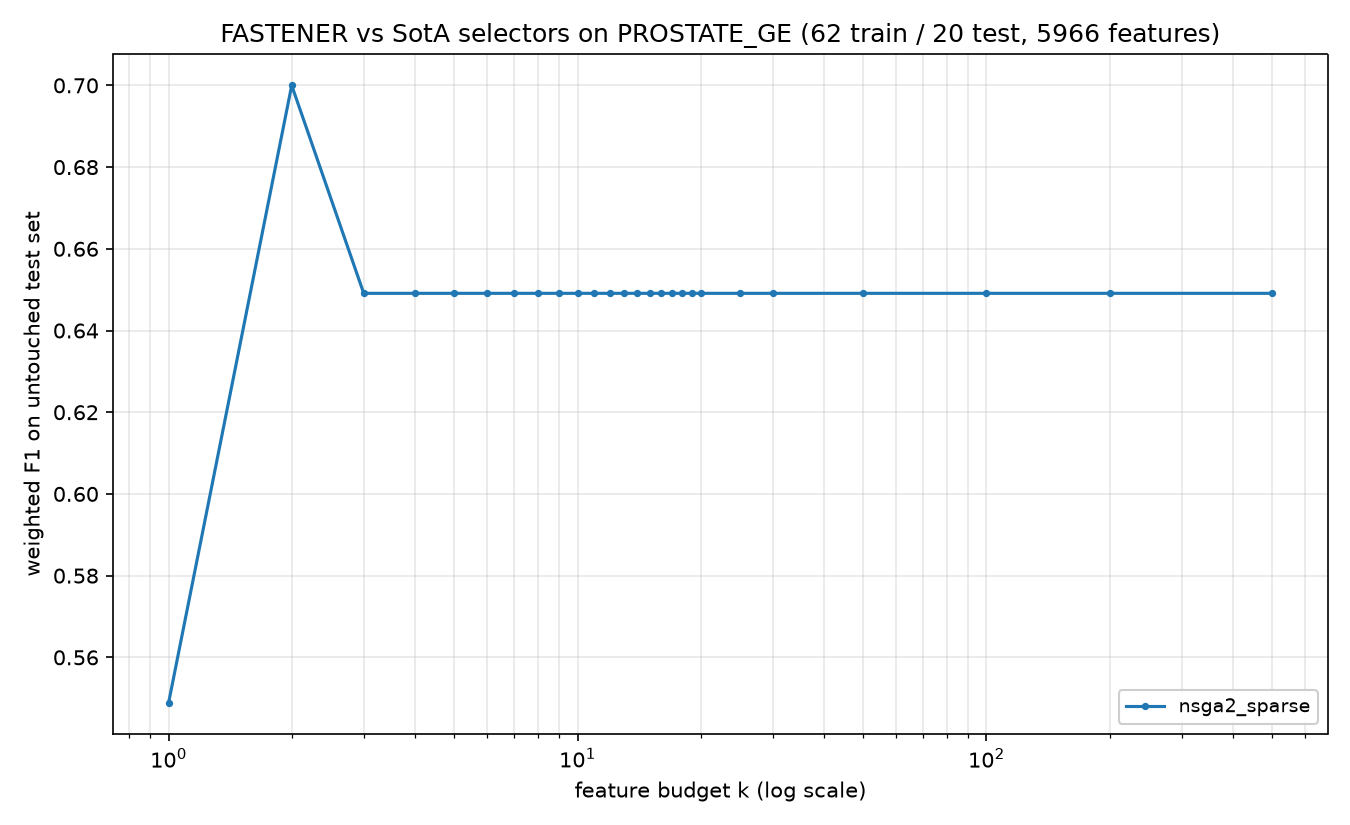

Values plotted in this chart, from the file beside it:
method, algorithm_id, seed, budget_k, n_features_used, val_f1, test_f1, test_accuracy, test_balanced_accuracy
nsga2_sparse, nsga2_sparse@c142251+08e6acd#e31a, 2020, 1, 1, 0.8496, 0.5489, 0.55, 0.55
nsga2_sparse, nsga2_sparse@c142251+08e6acd#e31a, 2020, 2, 2, 0.9499, 0.7, 0.7, 0.7
nsga2_sparse, nsga2_sparse@c142251+08e6acd#e31a, 2020, 3, 3, 1.0, 0.6491, 0.65, 0.65
nsga2_sparse, nsga2_sparse@c142251+08e6acd#e31a, 2020, 4, 3, 1.0, 0.6491, 0.65, 0.65
nsga2_sparse, nsga2_sparse@c142251+08e6acd#e31a, 2020, 5, 3, 1.0, 0.6491, 0.65, 0.65
nsga2_sparse, nsga2_sparse@c142251+08e6acd#e31a, 2020, 6, 3, 1.0, 0.6491, 0.65, 0.65
nsga2_sparse, nsga2_sparse@c142251+08e6acd#e31a, 2020, 7, 3, 1.0, 0.6491, 0.65, 0.65
nsga2_sparse, nsga2_sparse@c142251+08e6acd#e31a, 2020, 8, 3, 1.0, 0.6491, 0.65, 0.65
nsga2_sparse, nsga2_sparse@c142251+08e6acd#e31a, 2020, 9, 3, 1.0, 0.6491, 0.65, 0.65
nsga2_sparse, nsga2_sparse@c142251+08e6acd#e31a, 2020, 10, 3, 1.0, 0.6491, 0.65, 0.65
nsga2_sparse, nsga2_sparse@c142251+08e6acd#e31a, 2020, 11, 3, 1.0, 0.6491, 0.65, 0.65
nsga2_sparse, nsga2_sparse@c142251+08e6acd#e31a, 2020, 12, 3, 1.0, 0.6491, 0.65, 0.65
nsga2_sparse, nsga2_sparse@c142251+08e6acd#e31a, 2020, 13, 3, 1.0, 0.6491, 0.65, 0.65
nsga2_sparse, nsga2_sparse@c142251+08e6acd#e31a, 2020, 14, 3, 1.0, 0.6491, 0.65, 0.65
nsga2_sparse, nsga2_sparse@c142251+08e6acd#e31a, 2020, 15, 3, 1.0, 0.6491, 0.65, 0.65
nsga2_sparse, nsga2_sparse@c142251+08e6acd#e31a, 2020, 16, 3, 1.0, 0.6491, 0.65, 0.65
nsga2_sparse, nsga2_sparse@c142251+08e6acd#e31a, 2020, 17, 3, 1.0, 0.6491, 0.65, 0.65
nsga2_sparse, nsga2_sparse@c142251+08e6acd#e31a, 2020, 18, 3, 1.0, 0.6491, 0.65, 0.65
nsga2_sparse, nsga2_sparse@c142251+08e6acd#e31a, 2020, 19, 3, 1.0, 0.6491, 0.65, 0.65
nsga2_sparse, nsga2_sparse@c142251+08e6acd#e31a, 2020, 20, 3, 1.0, 0.6491, 0.65, 0.65
nsga2_sparse, nsga2_sparse@c142251+08e6acd#e31a, 2020, 25, 3, 1.0, 0.6491, 0.65, 0.65
nsga2_sparse, nsga2_sparse@c142251+08e6acd#e31a, 2020, 30, 3, 1.0, 0.6491, 0.65, 0.65
nsga2_sparse, nsga2_sparse@c142251+08e6acd#e31a, 2020, 50, 3, 1.0, 0.6491, 0.65, 0.65
nsga2_sparse, nsga2_sparse@c142251+08e6acd#e31a, 2020, 100, 3, 1.0, 0.6491, 0.65, 0.65
nsga2_sparse, nsga2_sparse@c142251+08e6acd#e31a, 2020, 200, 3, 1.0, 0.6491, 0.65, 0.65
nsga2_sparse, nsga2_sparse@c142251+08e6acd#e31a, 2020, 500, 3, 1.0, 0.6491, 0.65, 0.65
